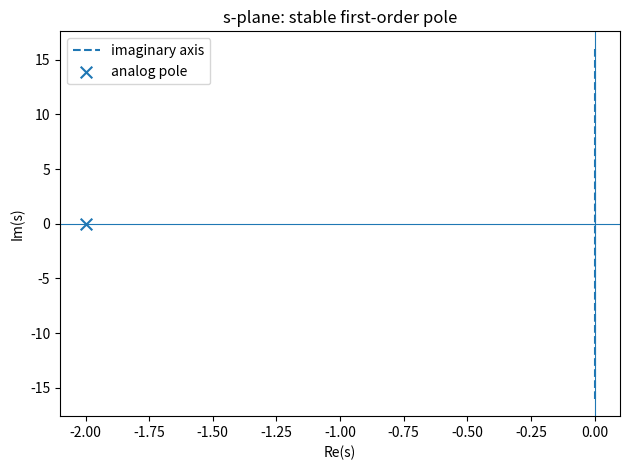
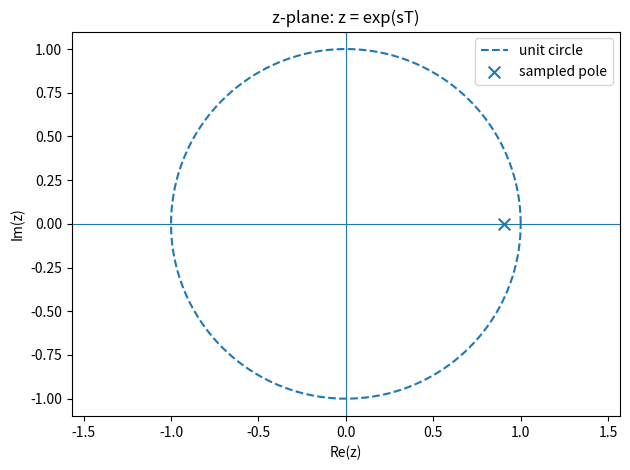
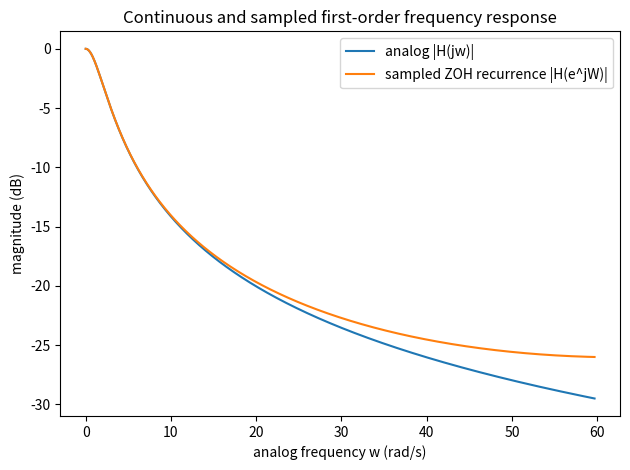
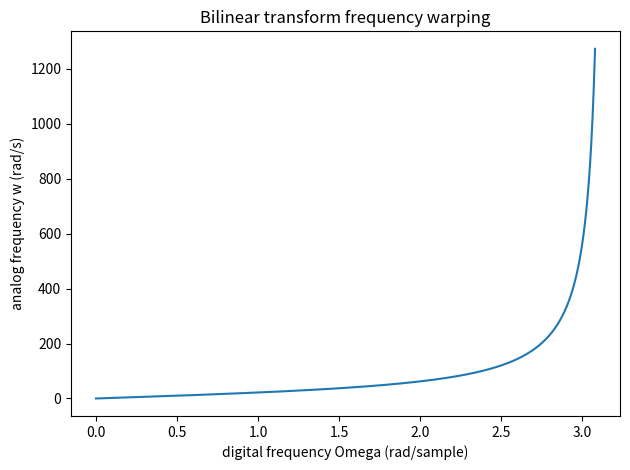

These figures' Python source, in order:
"""Explore the Fourier-Laplace-Z transform family on a first-order stable system.

The script is a teaching experiment, not a general-purpose discretization library.
It compares:
1. a continuous pole in the s-plane;
2. the exact sampled mode z = exp(sT);
3. the frequency response of the analog first-order system and its exact
   zero-order-hold sampled-state recurrence;
4. the bilinear (Tustin) frequency warping relation.
"""

from __future__ import annotations

import argparse

import matplotlib.pyplot as plt
import numpy as np


def main() -> None:
    parser = argparse.ArgumentParser(description=__doc__)
    parser.add_argument("--tau", type=float, default=0.5, help="time constant, seconds")
    parser.add_argument("--dt", type=float, default=0.05, help="sampling period, seconds")
    parser.add_argument("--points", type=int, default=800, help="frequency-grid size")
    args = parser.parse_args()

    if args.tau <= 0.0:
        parser.error("--tau must be positive")
    if args.dt <= 0.0:
        parser.error("--dt must be positive")
    if args.points < 50:
        parser.error("--points must be at least 50")

    tau = args.tau
    dt = args.dt
    analog_pole = -1.0 / tau
    discrete_pole = np.exp(analog_pole * dt)

    print(f"continuous pole s = {analog_pole:.6g}")
    print(f"sampled pole z = exp(sT) = {discrete_pole:.6g}")
    print("continuous stable?", analog_pole < 0.0)
    print("discrete stable?", abs(discrete_pole) < 1.0)

    omega0 = 3.0
    omega_alias = omega0 + 2.0 * np.pi / dt
    z0 = np.exp(1j * omega0 * dt)
    z_alias = np.exp(1j * omega_alias * dt)
    print(
        "aliasing map difference |z(omega)-z(omega+2pi/T)| =",
        abs(z0 - z_alias),
    )

    imag = np.linspace(-8.0 / tau, 8.0 / tau, args.points)
    plt.figure()
    plt.plot(np.zeros_like(imag), imag, linestyle="--", label="imaginary axis")
    plt.scatter([analog_pole], [0.0], s=70, marker="x", label="analog pole")
    plt.axvline(0.0, linewidth=0.8)
    plt.axhline(0.0, linewidth=0.8)
    plt.xlabel("Re(s)")
    plt.ylabel("Im(s)")
    plt.title("s-plane: stable first-order pole")
    plt.legend()
    plt.tight_layout()

    theta = np.linspace(0.0, 2.0 * np.pi, args.points)
    plt.figure()
    plt.plot(np.cos(theta), np.sin(theta), linestyle="--", label="unit circle")
    plt.scatter([discrete_pole], [0.0], s=70, marker="x", label="sampled pole")
    plt.axvline(0.0, linewidth=0.8)
    plt.axhline(0.0, linewidth=0.8)
    plt.axis("equal")
    plt.xlabel("Re(z)")
    plt.ylabel("Im(z)")
    plt.title("z-plane: z = exp(sT)")
    plt.legend()
    plt.tight_layout()

    omega = np.linspace(0.0, 0.95 * np.pi / dt, args.points)
    h_analog = 1.0 / (1.0 + 1j * omega * tau)

    Omega = omega * dt
    alpha = discrete_pole
    z_inv = np.exp(-1j * Omega)
    h_discrete = (1.0 - alpha) * z_inv / (1.0 - alpha * z_inv)

    plt.figure()
    plt.plot(omega, 20.0 * np.log10(np.abs(h_analog)), label="analog |H(jw)|")
    plt.plot(
        omega,
        20.0 * np.log10(np.abs(h_discrete)),
        label="sampled ZOH recurrence |H(e^jW)|",
    )
    plt.xlabel("analog frequency w (rad/s)")
    plt.ylabel("magnitude (dB)")
    plt.title("Continuous and sampled first-order frequency response")
    plt.legend()
    plt.tight_layout()

    Omega_warp = np.linspace(0.0, 0.98 * np.pi, args.points)
    omega_warp = (2.0 / dt) * np.tan(Omega_warp / 2.0)

    plt.figure()
    plt.plot(Omega_warp, omega_warp)
    plt.xlabel("digital frequency Omega (rad/sample)")
    plt.ylabel("analog frequency w (rad/s)")
    plt.title("Bilinear transform frequency warping")
    plt.tight_layout()

    plt.show()


if __name__ == "__main__":
    main()
